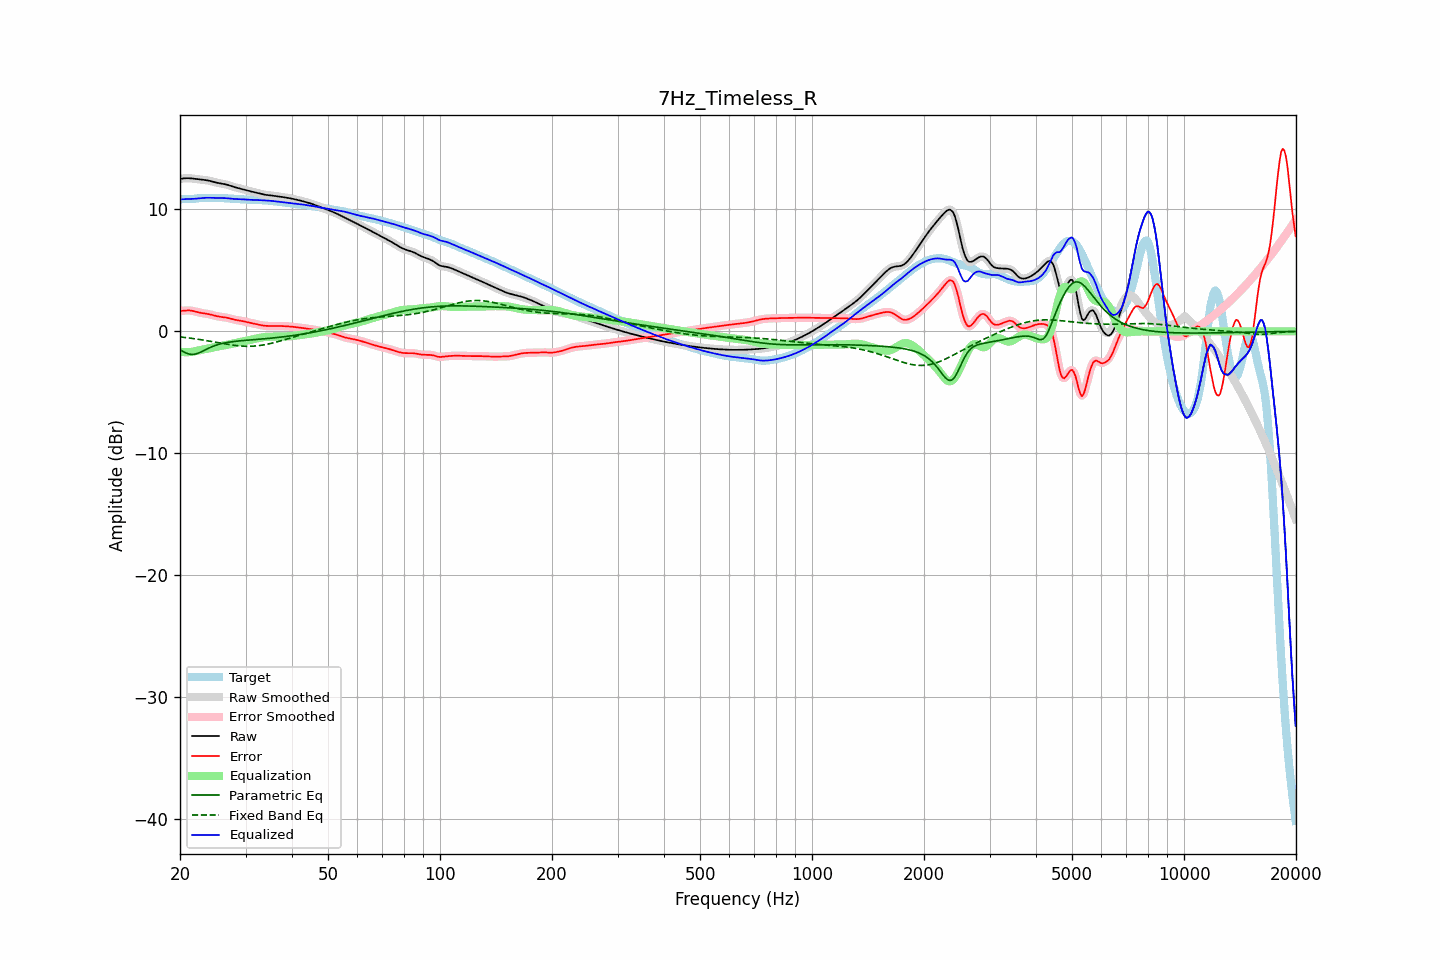

Source data for this figure (header and first rows):
frequency, raw, error, smoothed, error_smoothed, equalization, parametric_eq, fixed_band_eq, equalized_raw, equalized_smoothed, target
20.00, 12.49, 1.67, 12.49, 1.67, -1.67, -1.50, -0.46, 10.82, 10.82, 10.82
20.20, 12.51, 1.68, 12.51, 1.68, -1.69, -1.58, -0.47, 10.82, 10.82, 10.83
20.40, 12.53, 1.69, 12.53, 1.69, -1.70, -1.65, -0.49, 10.83, 10.83, 10.84
20.61, 12.54, 1.70, 12.54, 1.70, -1.70, -1.72, -0.50, 10.84, 10.84, 10.84
20.81, 12.55, 1.71, 12.55, 1.71, -1.71, -1.79, -0.52, 10.84, 10.84, 10.84
21.02, 12.55, 1.72, 12.55, 1.72, -1.70, -1.83, -0.53, 10.85, 10.85, 10.84
21.23, 12.55, 1.71, 12.55, 1.71, -1.70, -1.87, -0.55, 10.85, 10.85, 10.83
21.44, 12.54, 1.70, 12.54, 1.70, -1.69, -1.88, -0.57, 10.85, 10.85, 10.84
21.66, 12.52, 1.67, 12.52, 1.67, -1.66, -1.89, -0.59, 10.86, 10.86, 10.85
21.87, 12.50, 1.64, 12.50, 1.64, -1.64, -1.87, -0.60, 10.87, 10.87, 10.86
22.09, 12.49, 1.61, 12.49, 1.61, -1.61, -1.85, -0.62, 10.88, 10.88, 10.88
22.31, 12.47, 1.57, 12.47, 1.57, -1.58, -1.80, -0.64, 10.89, 10.89, 10.90
22.54, 12.46, 1.54, 12.46, 1.54, -1.55, -1.75, -0.66, 10.91, 10.91, 10.92
22.76, 12.44, 1.51, 12.44, 1.51, -1.52, -1.69, -0.68, 10.92, 10.92, 10.93
22.99, 12.43, 1.49, 12.43, 1.49, -1.50, -1.62, -0.70, 10.93, 10.93, 10.94
23.22, 12.41, 1.47, 12.41, 1.47, -1.47, -1.56, -0.73, 10.94, 10.94, 10.94
23.45, 12.40, 1.45, 12.39, 1.45, -1.45, -1.49, -0.75, 10.95, 10.95, 10.94
23.69, 12.37, 1.43, 12.37, 1.43, -1.42, -1.43, -0.77, 10.95, 10.95, 10.94
23.92, 12.35, 1.41, 12.35, 1.41, -1.40, -1.36, -0.79, 10.95, 10.95, 10.94
24.16, 12.32, 1.38, 12.32, 1.38, -1.37, -1.30, -0.82, 10.95, 10.95, 10.94
24.40, 12.28, 1.34, 12.28, 1.34, -1.34, -1.25, -0.84, 10.94, 10.94, 10.94
24.65, 12.24, 1.31, 12.24, 1.31, -1.31, -1.20, -0.86, 10.94, 10.94, 10.94
24.89, 12.21, 1.27, 12.21, 1.27, -1.28, -1.15, -0.89, 10.93, 10.93, 10.94
25.14, 12.18, 1.24, 12.18, 1.24, -1.25, -1.11, -0.91, 10.93, 10.93, 10.94
25.39, 12.15, 1.21, 12.15, 1.22, -1.23, -1.07, -0.93, 10.92, 10.92, 10.93
25.65, 12.13, 1.20, 12.13, 1.20, -1.20, -1.04, -0.96, 10.92, 10.92, 10.93
25.91, 12.10, 1.18, 12.11, 1.18, -1.18, -1.00, -0.98, 10.92, 10.92, 10.93
26.16, 12.08, 1.17, 12.08, 1.16, -1.16, -0.97, -1.01, 10.92, 10.92, 10.92
26.43, 12.06, 1.15, 12.06, 1.15, -1.14, -0.95, -1.03, 10.92, 10.92, 10.91
26.69, 12.02, 1.12, 12.02, 1.13, -1.11, -0.92, -1.05, 10.91, 10.91, 10.90
26.96, 11.99, 1.10, 11.99, 1.10, -1.09, -0.90, -1.07, 10.90, 10.90, 10.89
27.23, 11.94, 1.06, 11.94, 1.06, -1.06, -0.88, -1.09, 10.89, 10.89, 10.88
27.50, 11.90, 1.02, 11.90, 1.02, -1.03, -0.86, -1.11, 10.87, 10.87, 10.88
27.77, 11.86, 0.99, 11.86, 0.99, -1.00, -0.84, -1.13, 10.86, 10.86, 10.87
28.05, 11.82, 0.96, 11.82, 0.96, -0.97, -0.82, -1.15, 10.85, 10.85, 10.86
28.33, 11.78, 0.93, 11.78, 0.93, -0.94, -0.81, -1.16, 10.84, 10.84, 10.85
28.62, 11.75, 0.91, 11.75, 0.91, -0.91, -0.80, -1.18, 10.84, 10.84, 10.84
28.90, 11.72, 0.89, 11.72, 0.89, -0.89, -0.78, -1.19, 10.84, 10.84, 10.83
29.19, 11.69, 0.87, 11.69, 0.87, -0.86, -0.77, -1.20, 10.83, 10.83, 10.82
29.48, 11.66, 0.84, 11.66, 0.84, -0.83, -0.76, -1.21, 10.82, 10.82, 10.82
29.78, 11.62, 0.81, 11.62, 0.81, -0.81, -0.74, -1.22, 10.81, 10.81, 10.81
30.08, 11.58, 0.78, 11.58, 0.78, -0.78, -0.73, -1.22, 10.80, 10.80, 10.80
30.38, 11.54, 0.74, 11.54, 0.75, -0.75, -0.72, -1.22, 10.79, 10.79, 10.80
30.68, 11.50, 0.71, 11.50, 0.72, -0.72, -0.71, -1.22, 10.78, 10.78, 10.79
30.99, 11.47, 0.69, 11.47, 0.69, -0.69, -0.70, -1.22, 10.78, 10.78, 10.78
31.30, 11.44, 0.66, 11.44, 0.66, -0.66, -0.69, -1.22, 10.78, 10.78, 10.78
31.61, 11.41, 0.64, 11.41, 0.63, -0.63, -0.68, -1.21, 10.78, 10.78, 10.77
31.93, 11.37, 0.61, 11.37, 0.61, -0.60, -0.67, -1.20, 10.77, 10.77, 10.77
32.24, 11.34, 0.58, 11.34, 0.58, -0.57, -0.66, -1.19, 10.77, 10.77, 10.76
32.57, 11.30, 0.55, 11.30, 0.55, -0.54, -0.65, -1.17, 10.76, 10.76, 10.76
32.89, 11.27, 0.52, 11.27, 0.52, -0.52, -0.64, -1.15, 10.75, 10.75, 10.75
33.22, 11.24, 0.49, 11.24, 0.49, -0.50, -0.62, -1.13, 10.74, 10.74, 10.75
33.55, 11.21, 0.47, 11.21, 0.47, -0.48, -0.61, -1.11, 10.74, 10.74, 10.74
33.89, 11.19, 0.46, 11.19, 0.46, -0.46, -0.60, -1.09, 10.73, 10.73, 10.74
34.23, 11.17, 0.45, 11.17, 0.45, -0.45, -0.59, -1.06, 10.72, 10.72, 10.73
34.57, 11.16, 0.44, 11.16, 0.44, -0.44, -0.58, -1.03, 10.72, 10.72, 10.72
34.92, 11.14, 0.44, 11.14, 0.44, -0.44, -0.57, -1.00, 10.70, 10.70, 10.70
35.27, 11.13, 0.44, 11.13, 0.44, -0.44, -0.55, -0.97, 10.69, 10.69, 10.69
35.62, 11.11, 0.44, 11.11, 0.44, -0.44, -0.54, -0.94, 10.67, 10.67, 10.67
35.97, 11.09, 0.44, 11.10, 0.44, -0.44, -0.53, -0.91, 10.66, 10.66, 10.66
... 635 more rows
